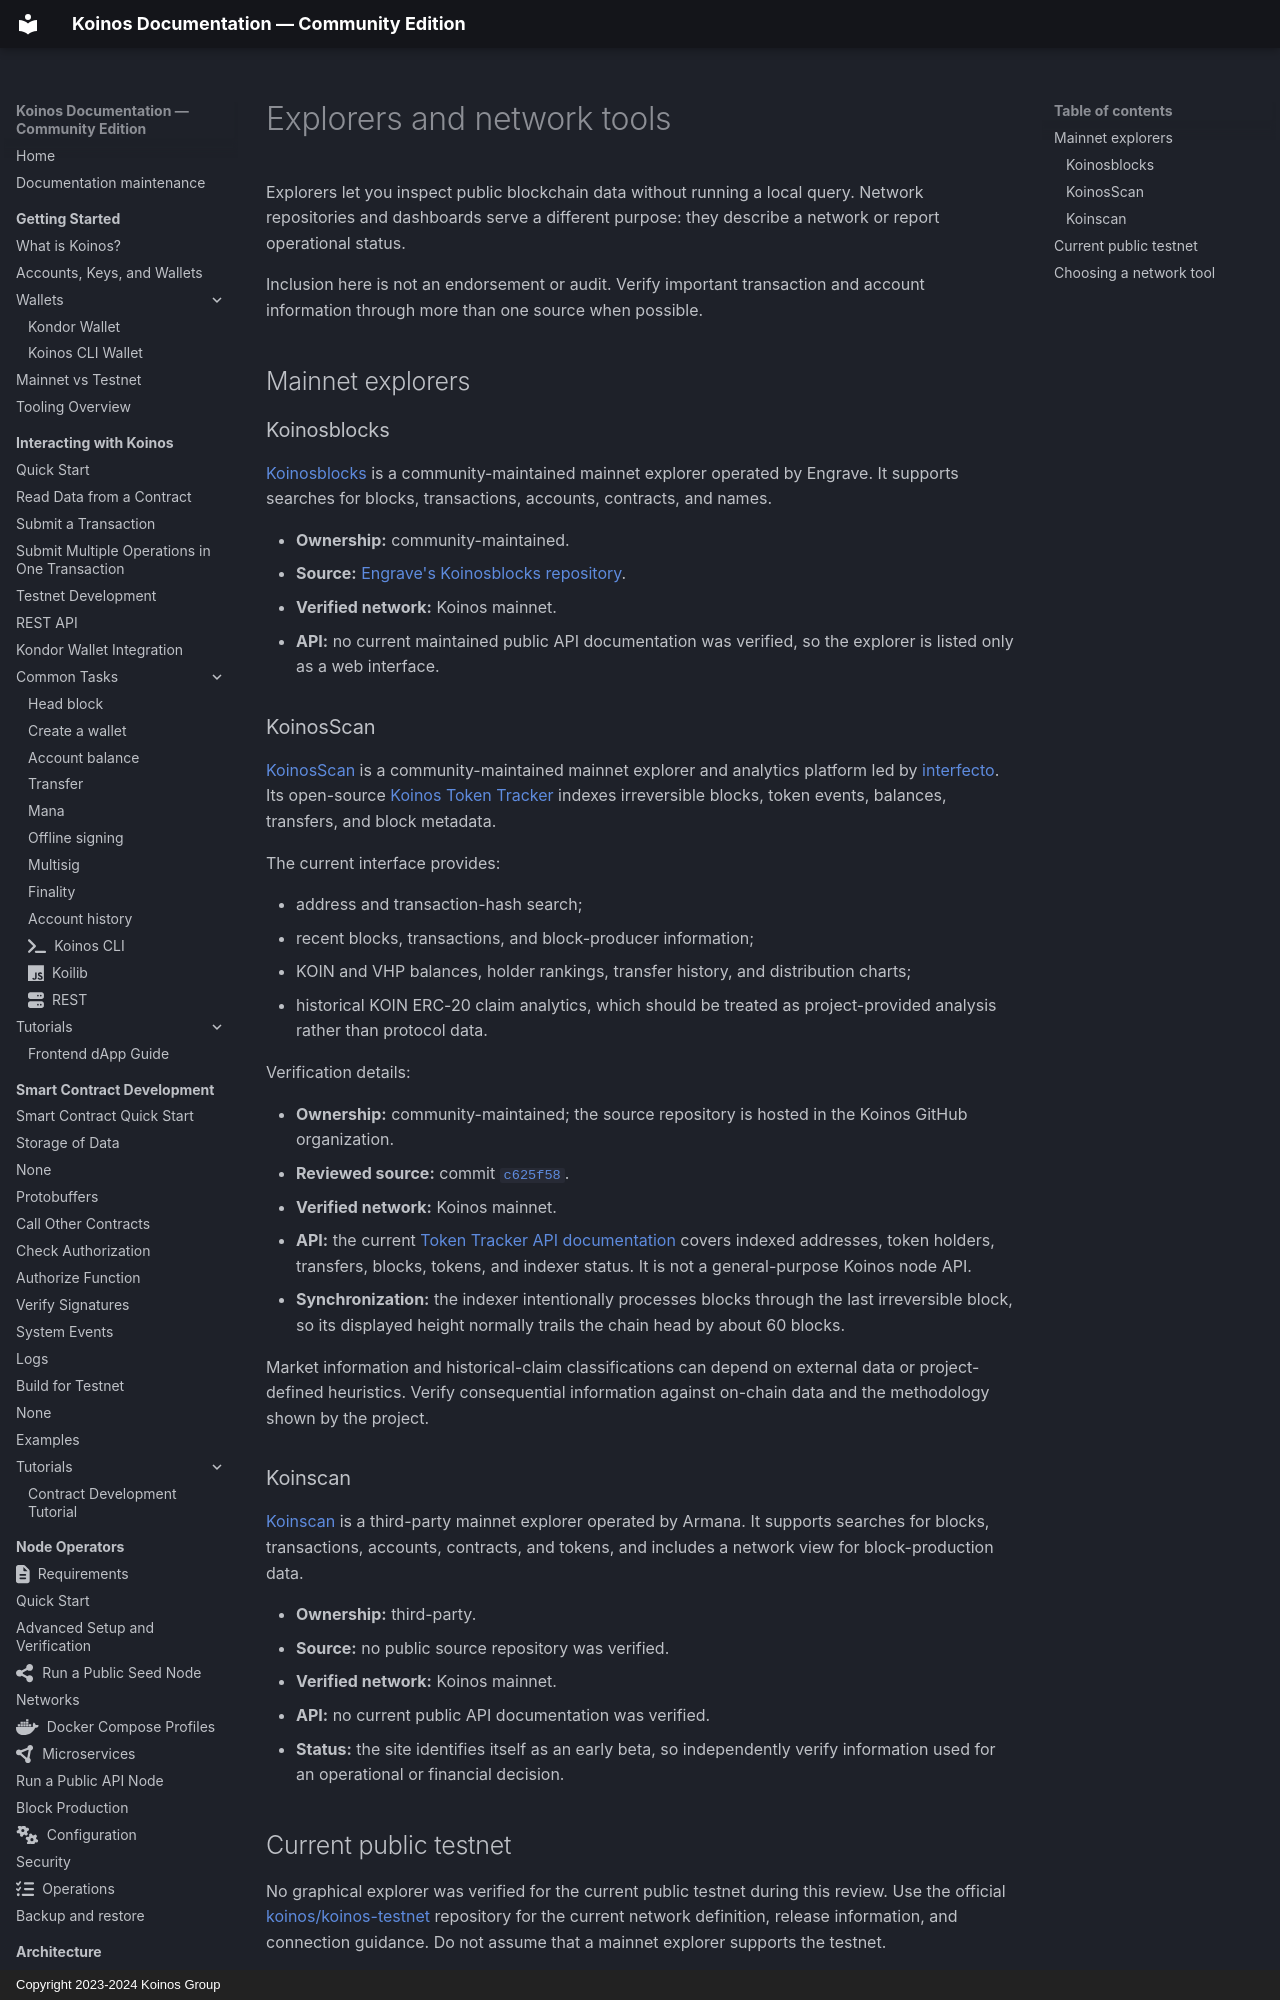

repository: pgarciagon/koinos-docs · page: resources/explorers/index.html · generator: mkdocs · copyright: Copyright 2023-2024 Koinos Group

# Explorers and network tools

Explorers let you inspect public blockchain data without running a local query.
Network repositories and dashboards serve a different purpose: they describe a
network or report operational status.

Inclusion here is not an endorsement or audit. Verify important transaction and
account information through more than one source when possible.

## Mainnet explorers

### Koinosblocks

[Koinosblocks](https://koinosblocks.com/) is a community-maintained mainnet
explorer operated by Engrave. It supports searches for blocks, transactions,
accounts, contracts, and names.

- **Ownership:** community-maintained.
- **Source:** [Engrave's Koinosblocks repository](https://gitlab.com/engrave/koinos/koinosblocks).
- **Verified network:** Koinos mainnet.
- **API:** no current maintained public API documentation was verified, so the
  explorer is listed only as a web interface.
